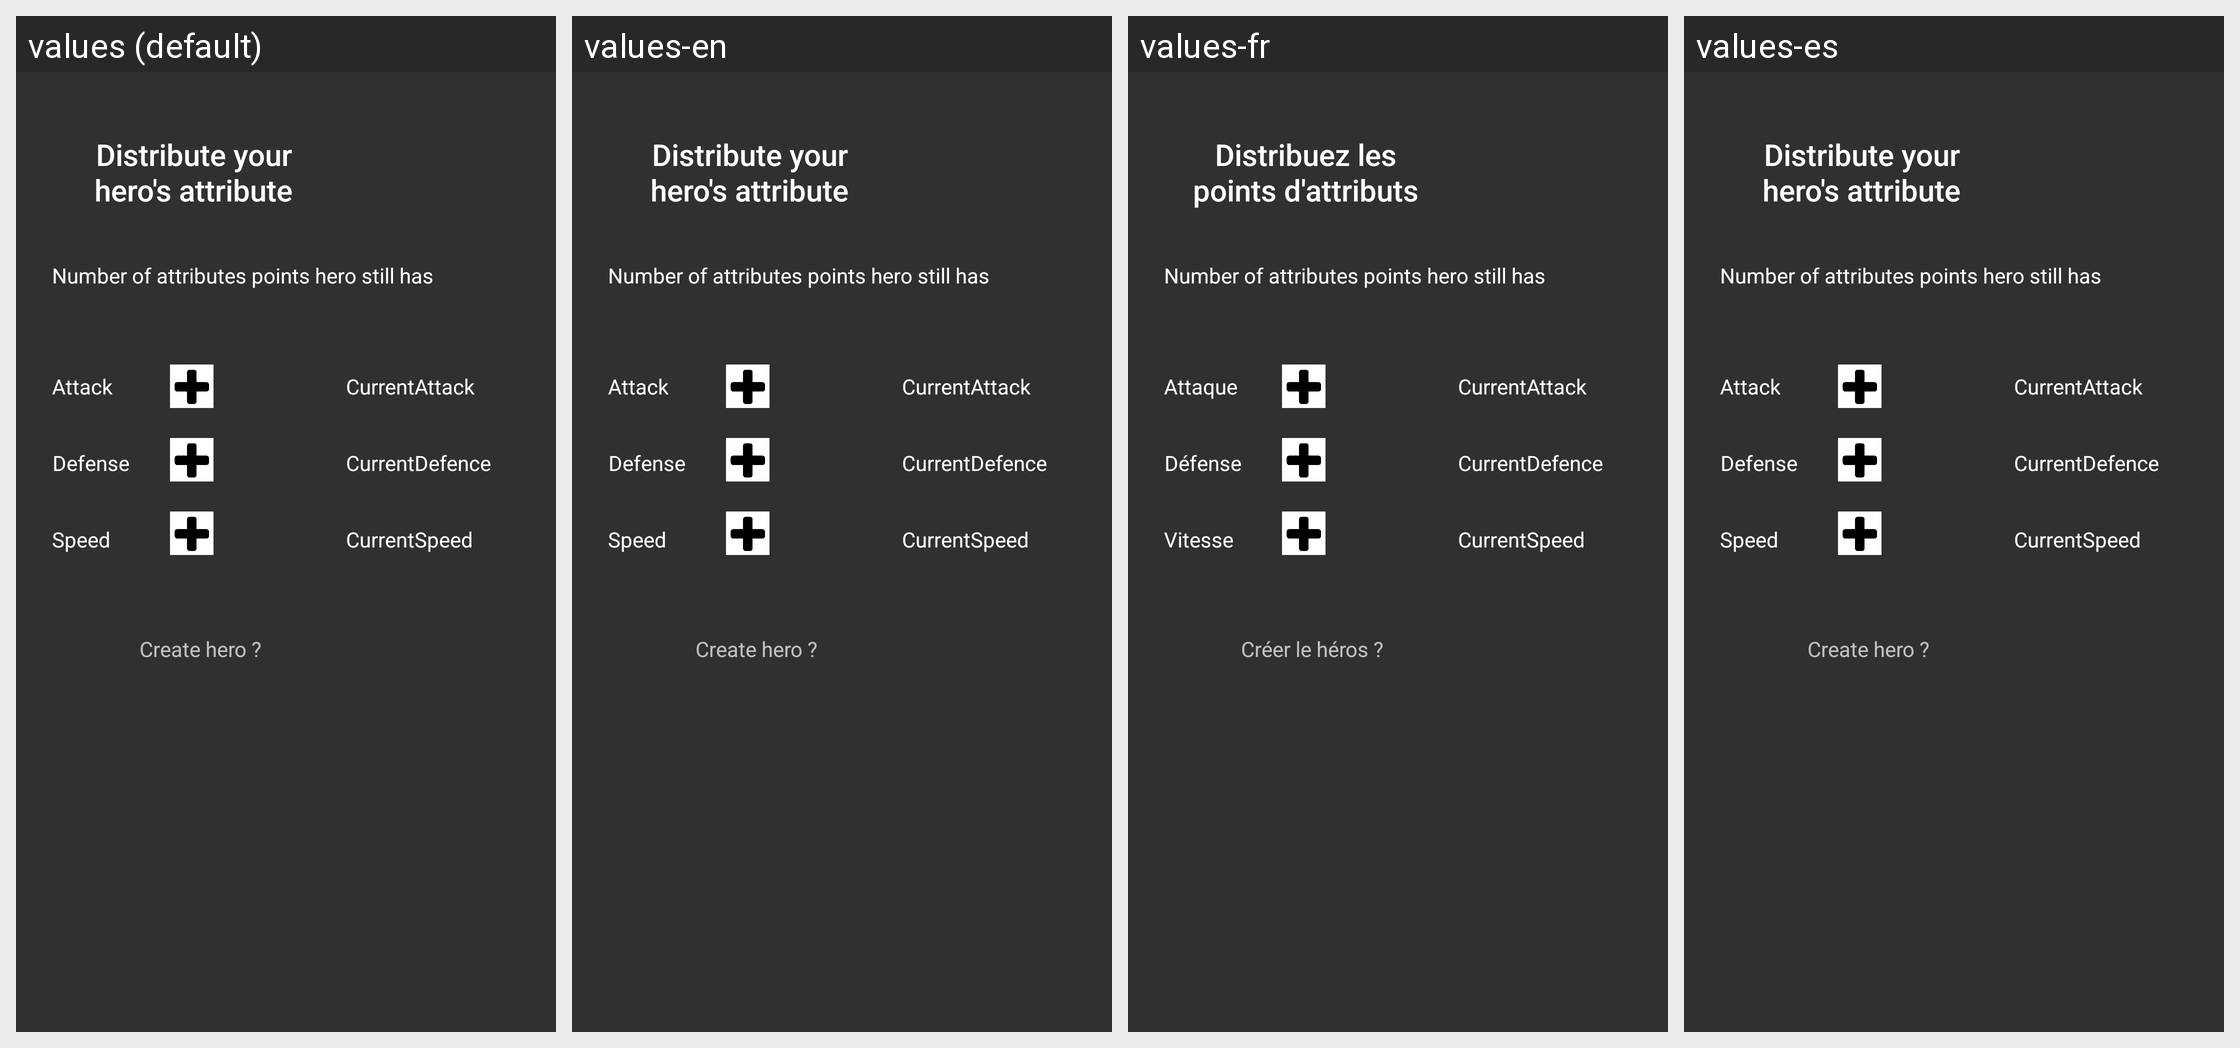

Here is an Android app screen in its default locale and in the app's own translations. Write out the translated-string differences for the strings that appear on this screen.
Android screen res/layout/distribute_attributes.xml rendered under 4 locales, left to right: values (default), values-en, values-fr, values-es. Device: Nexus 5 (rendered at 1080×1920; each locale shown at half size, 540×960, under a caption strip naming it); theme AppTheme.
Strings drawn on this screen, with the default value and each locale's value (text and hints the layout hard-codes, and strings that could not be matched under every locale, appear in the picture but are not listed):

distribute_attributes
  values: Distribute your hero's attribute points
  values-en: Distribute your hero's attribute points
  values-fr: Distribuez les points d'attributs de votre héros
  values-es: Distribute your hero's attribute points  [not translated; the default value is used]

AttributesPointsLeft
  values: Number of attributes points hero still has
  values-en: Number of attributes points hero still has  [not translated; the default value is used]
  values-fr: Number of attributes points hero still has  [not translated; the default value is used]
  values-es: Number of attributes points hero still has  [not translated; the default value is used]

Attack
  values: Attack
  values-en: Attack
  values-fr: Attaque
  values-es: Attack  [not translated; the default value is used]

CurrentAttack
  values: CurrentAttack
  values-en: CurrentAttack  [not translated; the default value is used]
  values-fr: CurrentAttack  [not translated; the default value is used]
  values-es: CurrentAttack  [not translated; the default value is used]

Defence
  values: Defense
  values-en: Defense
  values-fr: Défense
  values-es: Defense  [not translated; the default value is used]

CurrentDefence
  values: CurrentDefence
  values-en: CurrentDefence  [not translated; the default value is used]
  values-fr: CurrentDefence  [not translated; the default value is used]
  values-es: CurrentDefence  [not translated; the default value is used]

Speed
  values: Speed
  values-en: Speed
  values-fr: Vitesse
  values-es: Speed  [not translated; the default value is used]

CurrentSpeed
  values: CurrentSpeed
  values-en: CurrentSpeed  [not translated; the default value is used]
  values-fr: CurrentSpeed  [not translated; the default value is used]
  values-es: CurrentSpeed  [not translated; the default value is used]

ConfirmHeroCreation
  values: Create hero ?
  values-en: Create hero ?
  values-fr: Créer le héros ?
  values-es: Create hero ?  [not translated; the default value is used]
